Labelled photos from "spiral", an image-classification folder in als00als/multimodal-parkinson-ai. The possible labels are: healthy, parkinson.

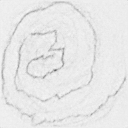
Label: parkinson

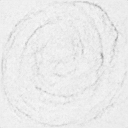
Label: parkinson

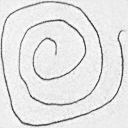
Label: healthy

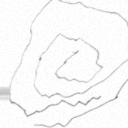
Label: parkinson

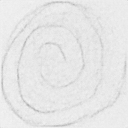
Label: healthy

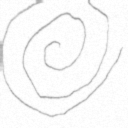
Label: healthy
